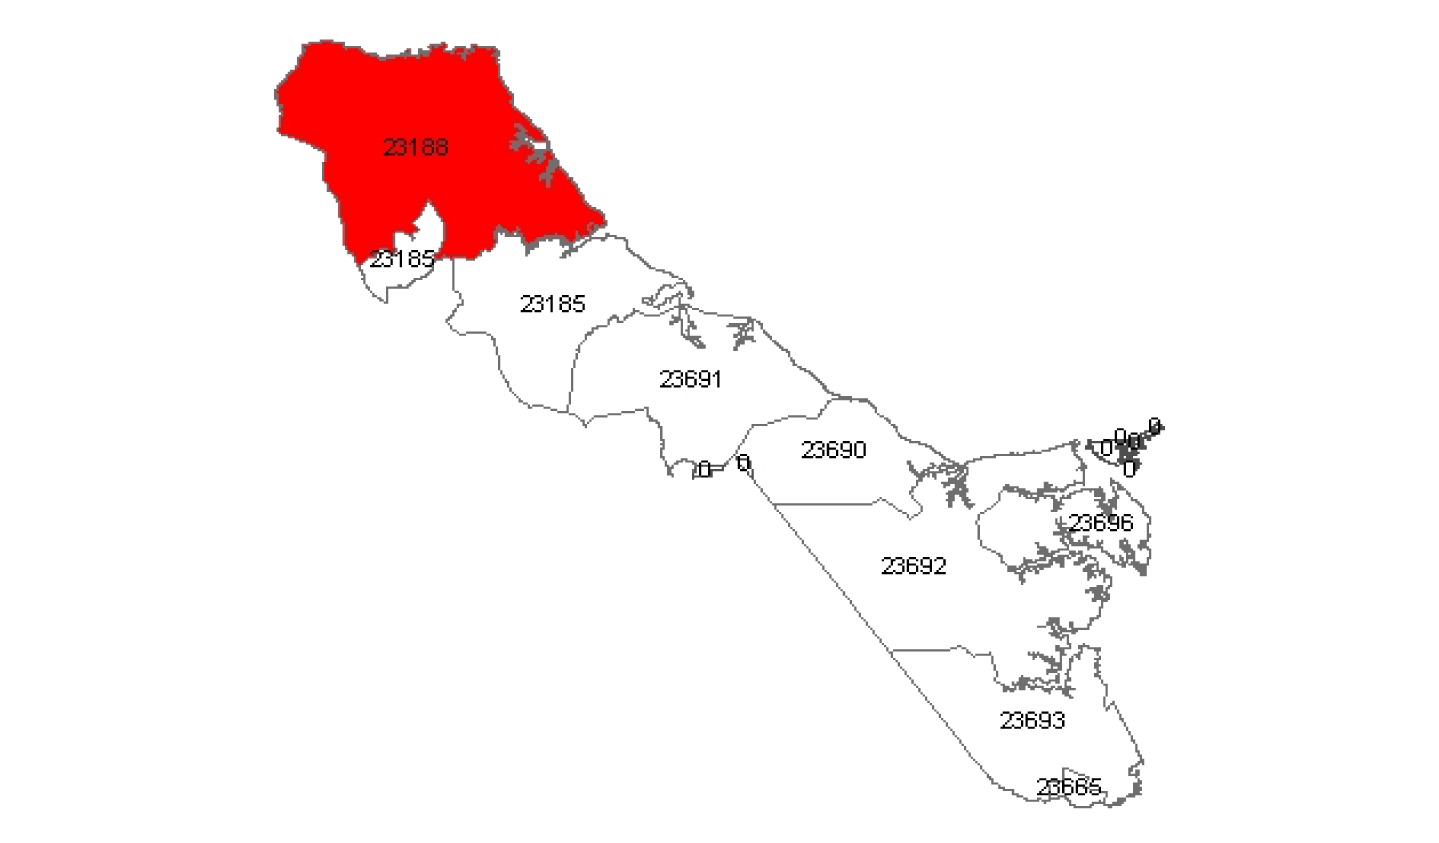

Source data for this figure (header and first rows):
Date, Offense, Street, Subdivison, Zip, E.D., City, Area
1/6/2002, ASSAULT, SIMPLE, AIRPORT RD & MOORETOW, 14, 23188, 1, WILLIAMSBURG, 300
3/10/2002, BURGLARY, RESIDENTIAL, AIRPORT ROAD, 14, 23188, 1, WILLIAMSBURG, 300
2/20/2002, ASSAULT, AGGRAVATED, ALABAMA LANE, 190, 23188, 1, WILLIAMSBURG, 300
2/21/2002, ASSAULT, AGGRAVATED, ALABAMA LANE, 190, 23188, 1, WILLIAMSBURG, 300
11/7/2002, RUNAWAY JUVENILE, ALABAMA LANE, 190, 23188, 1, WILLIAMSBURG, 300
3/19/2002, BURGLARY, RESIDENTIAL, BULIFANTS ROAD, 264, 23188, 1, WILLIAMSBURG, 300
8/1/2002, DAMAGE PROPERTY, PRIVATE, CARTER NECK ROAD, 189, 23188, 1, WILLIAMSBURG, 300
7/15/2002, FRAUD, ALL OTHERS, CHAPEL HILL LANE, 190, 23188, 1, WILLIAMSBURG, 300
4/17/2002, DAMAGE PROPERTY, PRIVATE, CHERWELL COURT, 5, 23188, 1, WILLIAMSBURG, 300
7/26/2002, ASSAULT, SIMPLE, DOMESTIC, CHERWELL COURT, 5, 23188, 1, WILLIAMSBURG, 300
8/5/2002, FRAUD, ALL OTHERS, CHERWELL COURT, 5, 23188, 1, WILLIAMSBURG, 300
11/10/2002, GRAND LARCENY, CREEK POINT CIRCLE, 275, 23188, 1, WILLIAMSBURG, 300
2/13/2002, MANUF, SALE, POSSESSION CONTRO, E ROCHAMBEAU, 14, 23188, 1, WILLIAMSBURG, 300
3/8/2002, MANUF, SALE, POSSESSION CONTRO, E ROCHAMBEAU, 14, 23188, 1, WILLIAMSBURG, 300
3/9/2002, GRAND LARCENY, E ROCHAMBEAU, 14, 23188, 1, WILLIAMSBURG, 300
4/5/2002, CITIZEN REQUESTED ASSISTANCE, E ROCHAMBEAU, 14, 23188, 1, WILLIAMSBURG, 300
6/21/2002, LARCENY,FROM MOTOR VEHICLE, E ROCHAMBEAU, 14, 23188, 1, WILLIAMSBURG, 300
10/7/2002, BURGLARY, BUSINESS, E ROCHAMBEAU, 14, 23188, 1, WILLIAMSBURG, 300
11/23/2002, CITIZEN REQUESTED ASSISTANCE, E ROCHAMBEAU & AIRPORT, 14, 23188, 1, WILLIAMSBURG, 300
10/20/2002, DRIVING W/SUSPENDED OR REVOKED, E ROCHAMBEAU & BRUTON, 14, 23188, 1, WILLIAMSBURG, 300
7/19/2002, DRIVING UNDER THE INFLUENCE OF, E ROCHAMBEAU & RT 143, 14, 23188, 1, WILLIAMSBURG, 300
11/22/2002, OPERATE MOTOR VEHICLE -HABITUA, E ROCHAMBEAU & RT 143, 14, 23188, 1, WILLIAMSBURG, 300
1/10/2002, BURGLARY, RESIDENTIAL, E ROCHAMBEAU DRIVE, 14, 23188, 1, WILLIAMSBURG, 300
1/21/2002, BURGLARY, RESIDENTIAL, E ROCHAMBEAU DRIVE, 14, 23188, 1, WILLIAMSBURG, 300
1/26/2002, LARCENY,FROM MOTOR VEHICLE, E ROCHAMBEAU DRIVE, 14, 23188, 1, WILLIAMSBURG, 300
1/28/2002, LARCENY,FROM MOTOR VEHICLE, E ROCHAMBEAU DRIVE, 14, 23188, 1, WILLIAMSBURG, 300
2/6/2002, ASSAULT, SIMPLE, E ROCHAMBEAU DRIVE, 14, 23188, 1, WILLIAMSBURG, 300
2/7/2002, POSSESSION OF MARIJUANA, E ROCHAMBEAU DRIVE, 14, 23188, 1, WILLIAMSBURG, 300
2/8/2002, ASSAULT, SIMPLE, E ROCHAMBEAU DRIVE, 14, 23188, 1, WILLIAMSBURG, 300
2/8/2002, DISORDERLY CONDUCT, E ROCHAMBEAU DRIVE, 14, 23188, 1, WILLIAMSBURG, 300
2/10/2002, CITIZEN REQUESTED ASSISTANCE, E ROCHAMBEAU DRIVE, 14, 23188, 1, WILLIAMSBURG, 300
2/27/2002, FRAUD-CREDIT CARD/AUTOMATIC TE, E ROCHAMBEAU DRIVE, 14, 23188, 1, WILLIAMSBURG, 300
3/1/2002, LOST PROPERTY, E ROCHAMBEAU DRIVE, 14, 23188, 1, WILLIAMSBURG, 300
4/18/2002, PETIT LARCENY, E ROCHAMBEAU DRIVE, 14, 23188, 1, WILLIAMSBURG, 300
5/10/2002, GRAND LARCENY, E ROCHAMBEAU DRIVE, 14, 23188, 1, WILLIAMSBURG, 300
5/24/2002, ASSAULT, SIMPLE, E ROCHAMBEAU DRIVE, 14, 23188, 1, WILLIAMSBURG, 300
6/3/2002, PETIT LARCENY, E ROCHAMBEAU DRIVE, 14, 23188, 1, WILLIAMSBURG, 300
6/28/2002, GRAND LARCENY, E ROCHAMBEAU DRIVE, 14, 23188, 1, WILLIAMSBURG, 300
7/2/2002, FRAUD, ALL OTHERS, E ROCHAMBEAU DRIVE, 14, 23188, 1, WILLIAMSBURG, 300
7/11/2002, PETIT LARCENY, E ROCHAMBEAU DRIVE, 14, 23188, 1, WILLIAMSBURG, 300
8/4/2002, SHOOT OR THROW MISSILES AT OCC, E ROCHAMBEAU DRIVE, 14, 23188, 1, WILLIAMSBURG, 300
9/17/2002, POSSESS WEAPON ON SCHOOL PROPE, E ROCHAMBEAU DRIVE, 14, 23188, 1, WILLIAMSBURG, 300
9/26/2002, GRAND LARCENY, E ROCHAMBEAU DRIVE, 14, 23188, 1, WILLIAMSBURG, 300
9/27/2002, CONTRIBUTING TO THE DELINQUENC, E ROCHAMBEAU DRIVE, 14, 23188, 1, WILLIAMSBURG, 300
10/2/2002, DRUNK IN PUBLIC, E ROCHAMBEAU DRIVE, 14, 23188, 1, WILLIAMSBURG, 300
10/4/2002, GRAND LARCENY, E ROCHAMBEAU DRIVE, 14, 23188, 1, WILLIAMSBURG, 300
10/12/2002, GRAND LARCENY, E ROCHAMBEAU DRIVE, 14, 23188, 1, WILLIAMSBURG, 300
10/19/2002, ASSAULT, SIMPLE, DOMESTIC, E ROCHAMBEAU DRIVE, 14, 23188, 1, WILLIAMSBURG, 300
10/21/2002, GRAND LARCENY, E ROCHAMBEAU DRIVE, 14, 23188, 1, WILLIAMSBURG, 300
10/24/2002, DISORDERLY CONDUCT, E ROCHAMBEAU DRIVE, 14, 23188, 1, WILLIAMSBURG, 300
11/19/2002, ASSAULT, SIMPLE, E ROCHAMBEAU DRIVE, 14, 23188, 1, WILLIAMSBURG, 300
11/22/2002, LARCENY,FROM MOTOR VEHICLE, E ROCHAMBEAU DRIVE, 14, 23188, 1, WILLIAMSBURG, 300
5/19/2002, CITIZEN REQUESTED ASSISTANCE, E ROCHAMBEAU ROAD & SC, 14, 23188, 1, WILLIAMSBURG, 300
1/12/2002, THREATEN BODILY HARM, E. QUEENS DRIVE, 14, 23188, 1, WILLIAMSBURG, 300
7/29/2002, THREATEN BODILY HARM, EWELL ROAD, 59, 23188, 1, WILLIAMSBURG, 300
10/3/2002, UNAUTHORIZED USE OF VEHICLE, EWELL ROAD, 59, 23188, 1, WILLIAMSBURG, 300
6/22/2002, RECKLESS DRIVING - EXCESSIVE S, FENTON MILL ROAD, 14, 23188, 1, WILLIAMSBURG, 300
7/31/2002, ATTEMPTED SUICIDE, FENTON MILL ROAD, 14, 23188, 1, WILLIAMSBURG, 300
11/17/2002, ASSAULT, SIMPLE, FENTON MILL ROAD, 14, 23188, 1, WILLIAMSBURG, 300
11/21/2002, GRAND LARCENY, FENTON MILL ROAD, 14, 23188, 1, WILLIAMSBURG, 300
... 95 more rows
